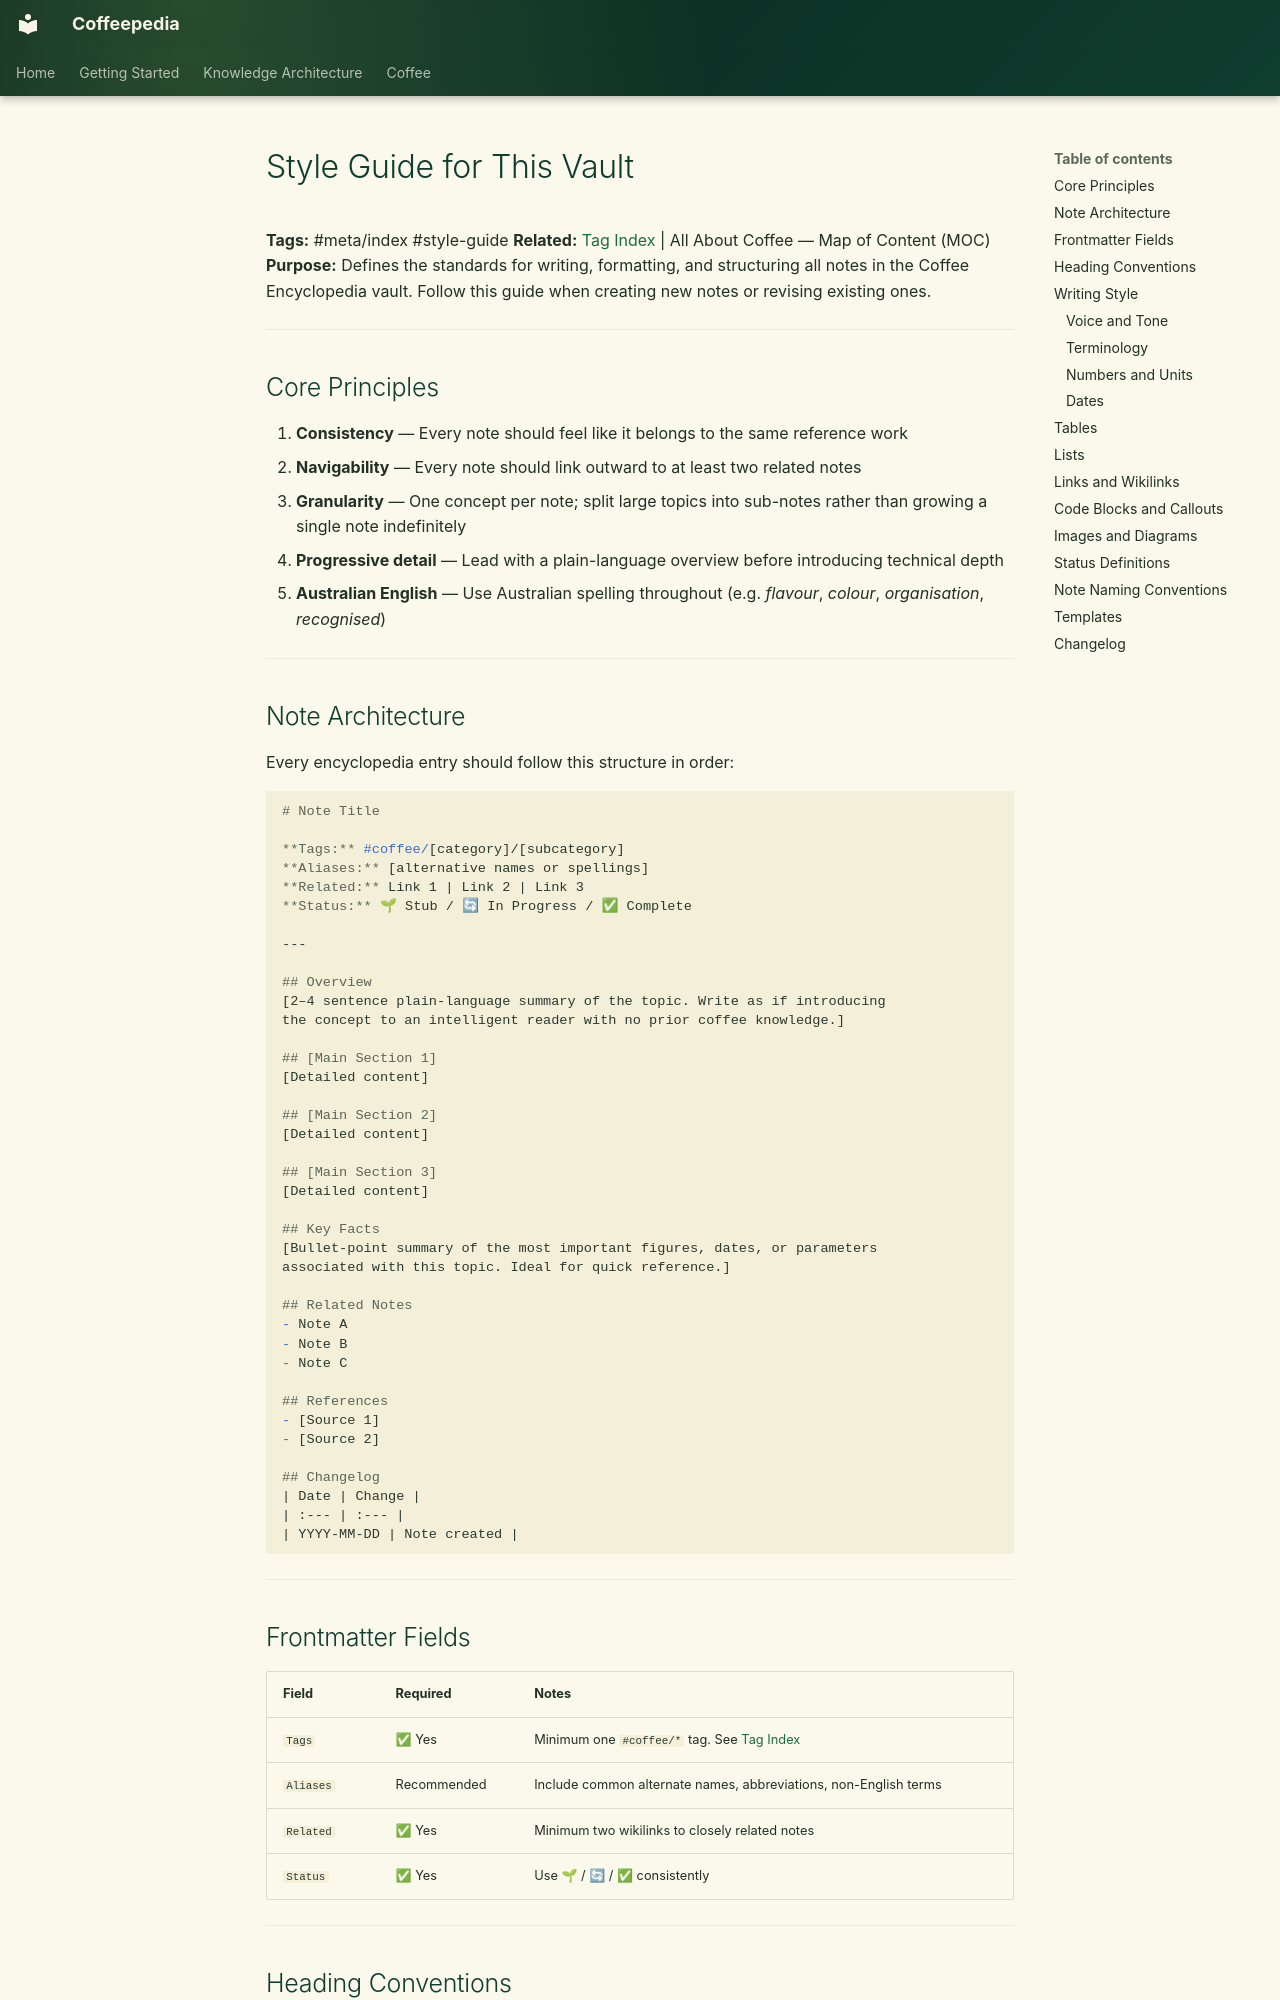

repository: Vauldt/all-about-coffee · page: coffee/coffee-education/style-guide-for-this-vault/index.html · generator: mkdocs

---
title: "Style Guide for This Vault"
tags: [coffee/education]
status: Draft
aliases: []
related: []
---

# Style Guide for This Vault

**Tags:** #meta/index #style-guide
**Related:** [Tag Index](tag-index.md) | All About Coffee — Map of Content (MOC)
**Purpose:** Defines the standards for writing, formatting, and structuring all notes in the Coffee Encyclopedia vault. Follow this guide when creating new notes or revising existing ones.

---

## Core Principles

1. **Consistency** — Every note should feel like it belongs to the same reference work
2. **Navigability** — Every note should link outward to at least two related notes
3. **Granularity** — One concept per note; split large topics into sub-notes rather than growing a single note indefinitely
4. **Progressive detail** — Lead with a plain-language overview before introducing technical depth
5. **Australian English** — Use Australian spelling throughout (e.g. *flavour*, *colour*, *organisation*, *recognised*)

---

## Note Architecture

Every encyclopedia entry should follow this structure in order:

~~~markdown
# Note Title

**Tags:** #coffee/[category]/[subcategory]
**Aliases:** [alternative names or spellings]
**Related:** Link 1 | Link 2 | Link 3
**Status:** 🌱 Stub / 🔄 In Progress / ✅ Complete

---

## Overview
[2–4 sentence plain-language summary of the topic. Write as if introducing
the concept to an intelligent reader with no prior coffee knowledge.]

## [Main Section 1]
[Detailed content]

## [Main Section 2]
[Detailed content]

## [Main Section 3]
[Detailed content]

## Key Facts
[Bullet-point summary of the most important figures, dates, or parameters
associated with this topic. Ideal for quick reference.]

## Related Notes
- Note A
- Note B
- Note C

## References
- [Source 1]
- [Source 2]

## Changelog
| Date | Change |
| :--- | :--- |
| YYYY-MM-DD | Note created |
~~~

---

## Frontmatter Fields

| Field | Required | Notes |
| :--- | :--- | :--- |
| `Tags` | ✅ Yes | Minimum one `#coffee/*` tag. See [Tag Index](tag-index.md) |
| `Aliases` | Recommended | Include common alternate names, abbreviations, non-English terms |
| `Related` | ✅ Yes | Minimum two wikilinks to closely related notes |
| `Status` | ✅ Yes | Use 🌱 / 🔄 / ✅ consistently |

---
